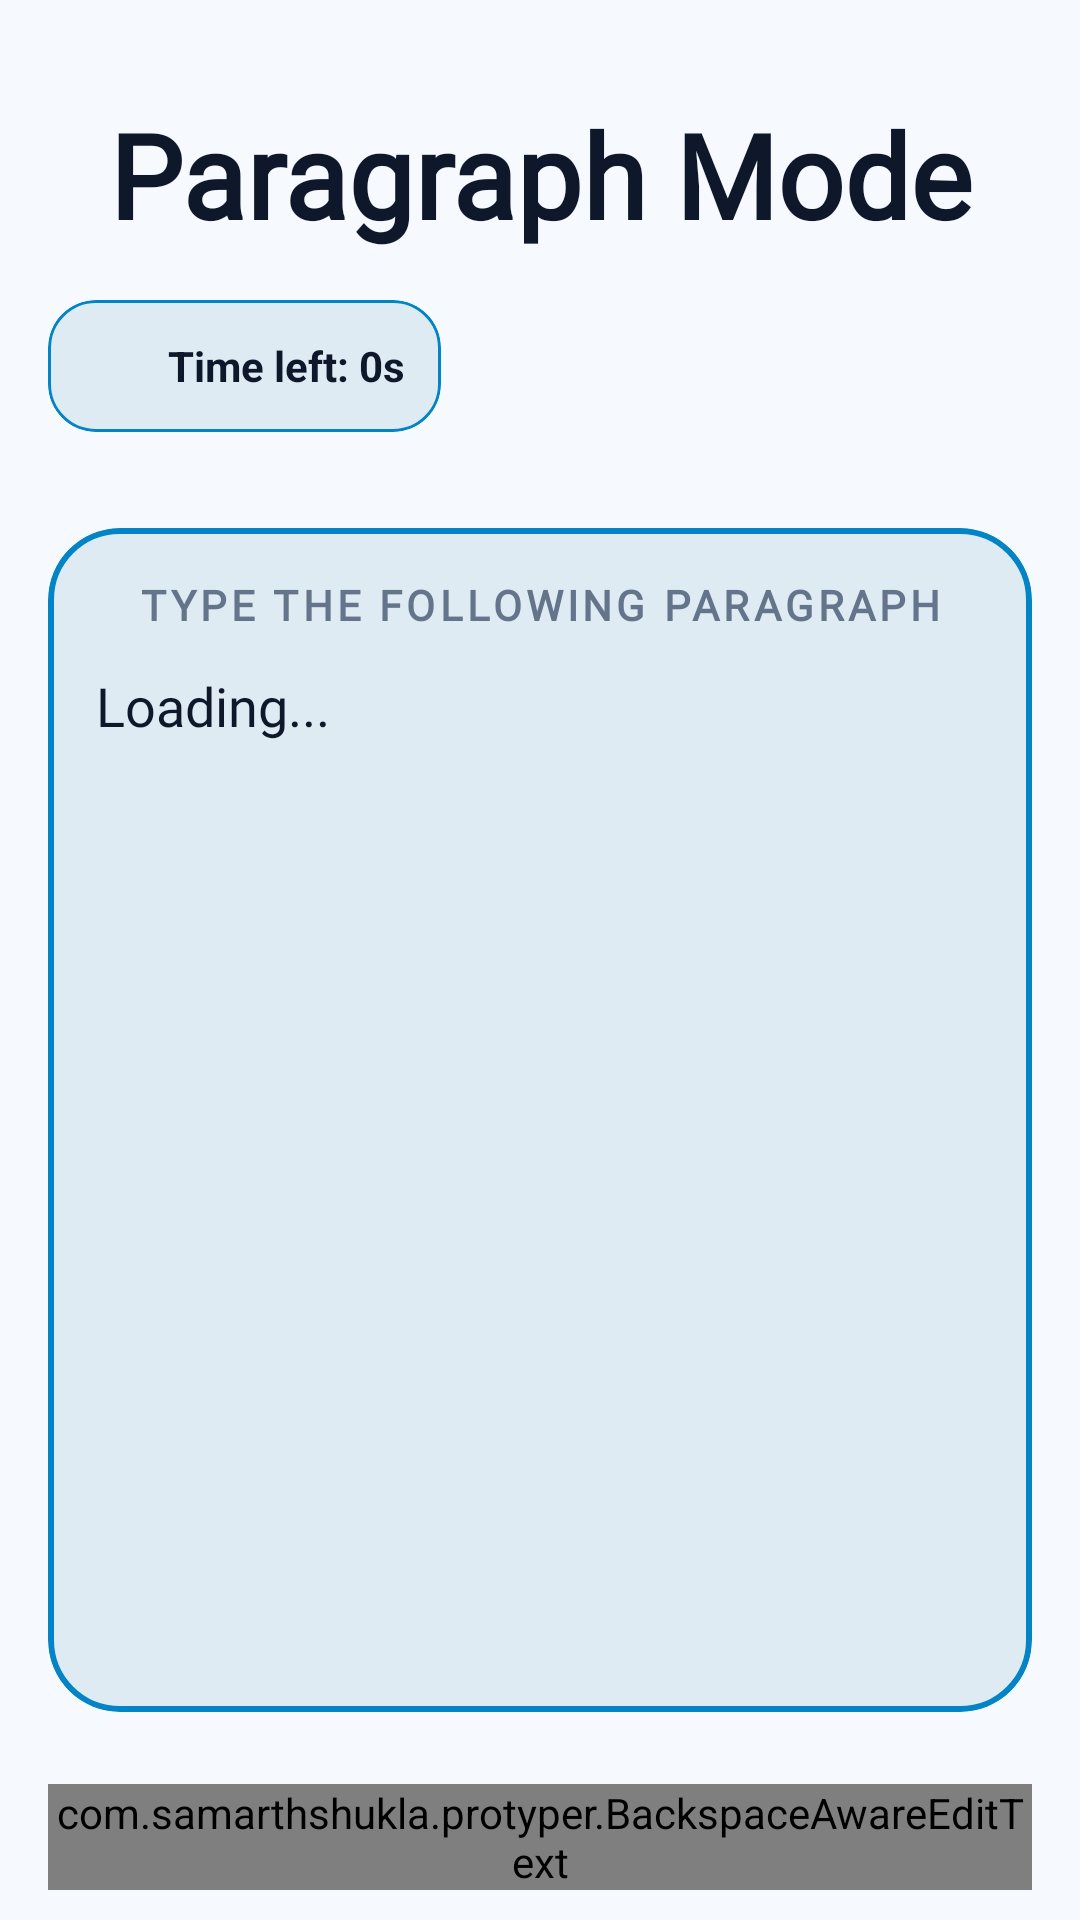

Reconstruct the res/layout file that produces this screen, plus the resources it refers to.
<!-- AndroidManifest.xml: application theme Theme.TypingMaster -->
<!-- res/layout/activity_paragraph_mode.xml -->
<?xml version="1.0" encoding="utf-8"?>
<androidx.constraintlayout.widget.ConstraintLayout
    xmlns:android="http://schemas.android.com/apk/res/android"
    xmlns:app="http://schemas.android.com/apk/res-auto"
    xmlns:tools="http://schemas.android.com/tools"
    android:layout_height="match_parent"
    android:layout_width="match_parent"
    android:background="@color/bg_main"
    tools:context=".ParagraphActivity">

    <View
        android:id="@+id/countdownDimBackground"
        android:layout_width="match_parent"
        android:layout_height="match_parent"
        android:background="#B3000000"
        android:visibility="gone"
        android:elevation="9dp"/>

    <TextView
        android:id="@+id/countdownText"
        android:layout_width="match_parent"
        android:layout_height="wrap_content"
        android:textAlignment="center"
        android:fontFamily="@font/difficulty"
        android:textColor="@color/pro_blue_primary"
        android:textSize="80sp"
        android:textStyle="bold"
        android:visibility="gone"
        android:elevation="10dp"
        app:layout_constraintTop_toTopOf="parent"
        app:layout_constraintBottom_toBottomOf="parent"
        app:layout_constraintStart_toStartOf="parent"
        app:layout_constraintEnd_toEndOf="parent" />

    <TextView
        android:id="@+id/title"
        android:layout_width="wrap_content"
        android:layout_height="wrap_content"
        android:text="Paragraph Mode"
        android:textSize="39sp"
        android:textStyle="bold"
        android:fontFamily="@font/font"
        android:textColor="@color/text_primary"
        android:layout_marginTop="32dp"
        app:layout_constraintTop_toTopOf="parent"
        app:layout_constraintStart_toStartOf="parent"
        app:layout_constraintEnd_toEndOf="parent" />

    <com.google.android.material.card.MaterialCardView
        android:id="@+id/timerCard"
        android:layout_width="wrap_content"
        android:layout_height="wrap_content"
        android:layout_marginTop="16dp"
        android:layout_marginStart="16dp"
        android:layout_marginEnd="16dp"
        app:cardBackgroundColor="@color/bg_card"
        app:cardCornerRadius="16dp"
        app:cardElevation="0dp"
        app:strokeColor="@color/border_unfocused"
        app:layout_constraintTop_toBottomOf="@id/title"
        app:layout_constraintStart_toStartOf="parent">

        <LinearLayout
            android:layout_width="wrap_content"
            android:layout_height="wrap_content"
            android:orientation="horizontal"
            android:gravity="center_vertical"
            android:padding="12dp">

            <ImageView
                android:layout_width="20dp"
                android:layout_height="20dp"
                android:src="@drawable/timer" />

            <TextView
                android:id="@+id/timerText"
                android:layout_width="wrap_content"
                android:layout_height="wrap_content"
                android:text="Time left: 0s"
                android:textSize="14sp"
                android:textStyle="bold"
                android:textColor="@color/text_primary"
                android:layout_marginStart="8dp" />

        </LinearLayout>

    </com.google.android.material.card.MaterialCardView>

    <com.google.android.material.card.MaterialCardView
        android:id="@+id/scoreCard"
        android:layout_width="wrap_content"
        android:layout_height="wrap_content"
        android:visibility="invisible"
        android:layout_marginTop="16dp"
        android:layout_marginStart="16dp"
        android:layout_marginEnd="16dp"
        app:cardBackgroundColor="@color/bg_card"
        app:cardCornerRadius="16dp"
        app:cardElevation="0dp"
        app:strokeColor="@color/border_unfocused"
        app:layout_constraintTop_toBottomOf="@id/title"
        app:layout_constraintEnd_toEndOf="parent">

        <LinearLayout
            android:layout_width="wrap_content"
            android:layout_height="wrap_content"
            android:orientation="horizontal"
            android:gravity="center_vertical"
            android:padding="12dp">

            <ImageView
                android:layout_width="20dp"
                android:layout_height="20dp"
                app:tint="@color/pro_blue_primary"
                android:src="@drawable/score" />

            <TextView
                android:id="@+id/scoreText"
                android:layout_width="wrap_content"
                android:layout_height="wrap_content"
                android:text="Accuracy: 0%"
                android:textSize="14sp"
                android:textStyle="bold"
                android:textColor="@color/text_primary"
                android:layout_marginStart="8dp" />

        </LinearLayout>

    </com.google.android.material.card.MaterialCardView>

    <com.google.android.material.card.MaterialCardView
        android:id="@+id/wordCard"
        android:layout_width="0dp"
        android:layout_height="0dp"
        android:layout_marginTop="32dp"
        app:cardBackgroundColor="@color/bg_card"
        app:cardCornerRadius="24dp"
        app:cardElevation="0dp"
        app:strokeColor="@color/pro_blue_primary"
        app:strokeWidth="2dp"
        style="@style/Widget.MaterialComponents.CardView"
        app:layout_constraintTop_toBottomOf="@id/timerCard"
        app:layout_constraintStart_toStartOf="parent"
        app:layout_constraintEnd_toEndOf="parent"
        app:layout_constraintBottom_toTopOf="@id/textInputLayout"
        android:layout_marginStart="16dp"
        android:layout_marginEnd="16dp">

        <LinearLayout
            android:layout_width="match_parent"
            android:layout_height="match_parent"
            android:orientation="vertical"
            android:gravity="center_horizontal"
            android:padding="16dp">

            <TextView
                android:id="@+id/instructionText"
                android:layout_width="wrap_content"
                android:layout_height="wrap_content"
                android:text="TYPE THE FOLLOWING PARAGRAPH"
                android:textSize="14sp"
                android:textStyle="bold"
                android:letterSpacing="0.1"
                android:fontFamily="@font/difficulty"
                android:textColor="@color/text_secondary"
                android:gravity="center" />

            <ScrollView
                android:id="@+id/paragraphScrollView"
                android:layout_width="match_parent"
                android:layout_height="0dp"
                android:layout_weight="1"
                android:layout_marginTop="12dp"
                android:fillViewport="true">

                <TextView
                    android:id="@+id/wordDisplay"
                    android:layout_width="match_parent"
                    android:layout_height="wrap_content"
                    android:text="Loading..."
                    android:textSize="18sp"
                    android:fontFamily="@font/difficulty"
                    android:textColor="@color/text_primary"
                    android:lineSpacingExtra="6dp" />

            </ScrollView>

        </LinearLayout>

    </com.google.android.material.card.MaterialCardView>

    <com.google.android.material.textfield.TextInputLayout
        android:id="@+id/textInputLayout"
        android:layout_width="0dp"
        android:layout_height="wrap_content"
        android:layout_marginTop="24dp"
        android:layout_marginBottom="10dp"
        android:layout_marginStart="16dp"
        android:layout_marginEnd="16dp"
        app:layout_constraintTop_toBottomOf="@id/wordCard"
        app:layout_constraintBottom_toBottomOf="parent"
        app:layout_constraintStart_toStartOf="parent"
        app:layout_constraintEnd_toEndOf="parent"
        style="@style/Widget.MaterialComponents.TextInputLayout.OutlinedBox"
        app:boxBackgroundMode="outline"
        app:boxStrokeWidth="2dp"
        app:boxCornerRadiusTopStart="20dp"
        app:boxCornerRadiusTopEnd="20dp"
        app:boxCornerRadiusBottomStart="20dp"
        app:boxCornerRadiusBottomEnd="20dp"

        app:boxStrokeColor="@color/pro_blue_primary"
        app:hintTextColor="@color/pro_blue_primary"
        android:textColorHint="#888888">

        <com.samarthshukla.protyper.BackspaceAwareEditText
            android:id="@+id/inputField"
            android:layout_width="match_parent"
            android:layout_height="wrap_content"
            android:hint="Type here..."
            android:textSize="18sp"
            android:maxLines="1"
            android:scrollHorizontally="true"
            android:inputType="text"
            android:fontFamily="@font/difficulty"
            android:textColor="@color/text_primary" />
    </com.google.android.material.textfield.TextInputLayout>

    <View
        android:id="@+id/animationDimBg"
        android:layout_width="match_parent"
        android:layout_height="match_parent"
        android:background="#00000000"
        android:visibility="gone"
        android:clickable="false"
        android:focusable="false"
        app:layout_constraintTop_toTopOf="parent"
        app:layout_constraintBottom_toBottomOf="parent"
        app:layout_constraintStart_toStartOf="parent"
        app:layout_constraintEnd_toEndOf="parent" />

    <com.airbnb.lottie.LottieAnimationView
        android:id="@+id/confettiAnimation"
        android:layout_width="match_parent"
        android:layout_height="match_parent"
        android:visibility="gone"
        app:lottie_fileName="confetti.json"
        app:lottie_autoPlay="false"
        app:lottie_loop="false"
        android:clickable="false"
        android:focusable="false"
        android:translationZ="10dp"
        app:layout_constraintTop_toTopOf="parent"
        app:layout_constraintBottom_toBottomOf="parent"
        app:layout_constraintStart_toStartOf="parent"
        app:layout_constraintEnd_toEndOf="parent" />

</androidx.constraintlayout.widget.ConstraintLayout>
<!-- resources referenced by this layout -->
<resources>
  <color name="bg_card">#deebf3</color>
  <color name="bg_main">#f6f9fe</color>
  <color name="border_unfocused">@color/border_unfocused_light</color>
  <color name="pro_blue_primary">#0284C7</color>
  <color name="text_primary">#0F172A</color>
  <color name="text_secondary">#64748B</color>
  <style name="Theme.TypingMaster" parent="Theme.Material3.DayNight.NoActionBar">
          <item name="colorPrimary">@color/pro_blue_primary</item>
          <item name="colorOnPrimary">@android:color/white</item>
          <item name="colorSecondary">@color/pro_accent</item>
          <item name="colorOnSecondary">@android:color/black</item>
  
          <item name="android:colorBackground">@color/bg_main</item>
          <item name="colorSurface">@color/bg_card</item>
          <item name="colorOnSurface">@color/text_primary</item>
          <item name="android:textColorPrimary">@color/text_primary</item>
  
          <item name="colorError">@android:color/holo_red_dark</item>
          <item name="colorOnError">@android:color/white</item>
  
          <item name="android:statusBarColor">@android:color/transparent</item>
          <item name="android:navigationBarColor">@android:color/transparent</item>
  
          <item name="android:windowLightStatusBar">true</item>
  
          <item name="colorOutline">@color/border_unfocused</item>
          <item name="colorSurfaceVariant">@color/border_unfocused</item>
      </style>
  <color name="border_unfocused_light">#0284C7</color>
  <color name="pro_accent">#228B22</color>
</resources>
